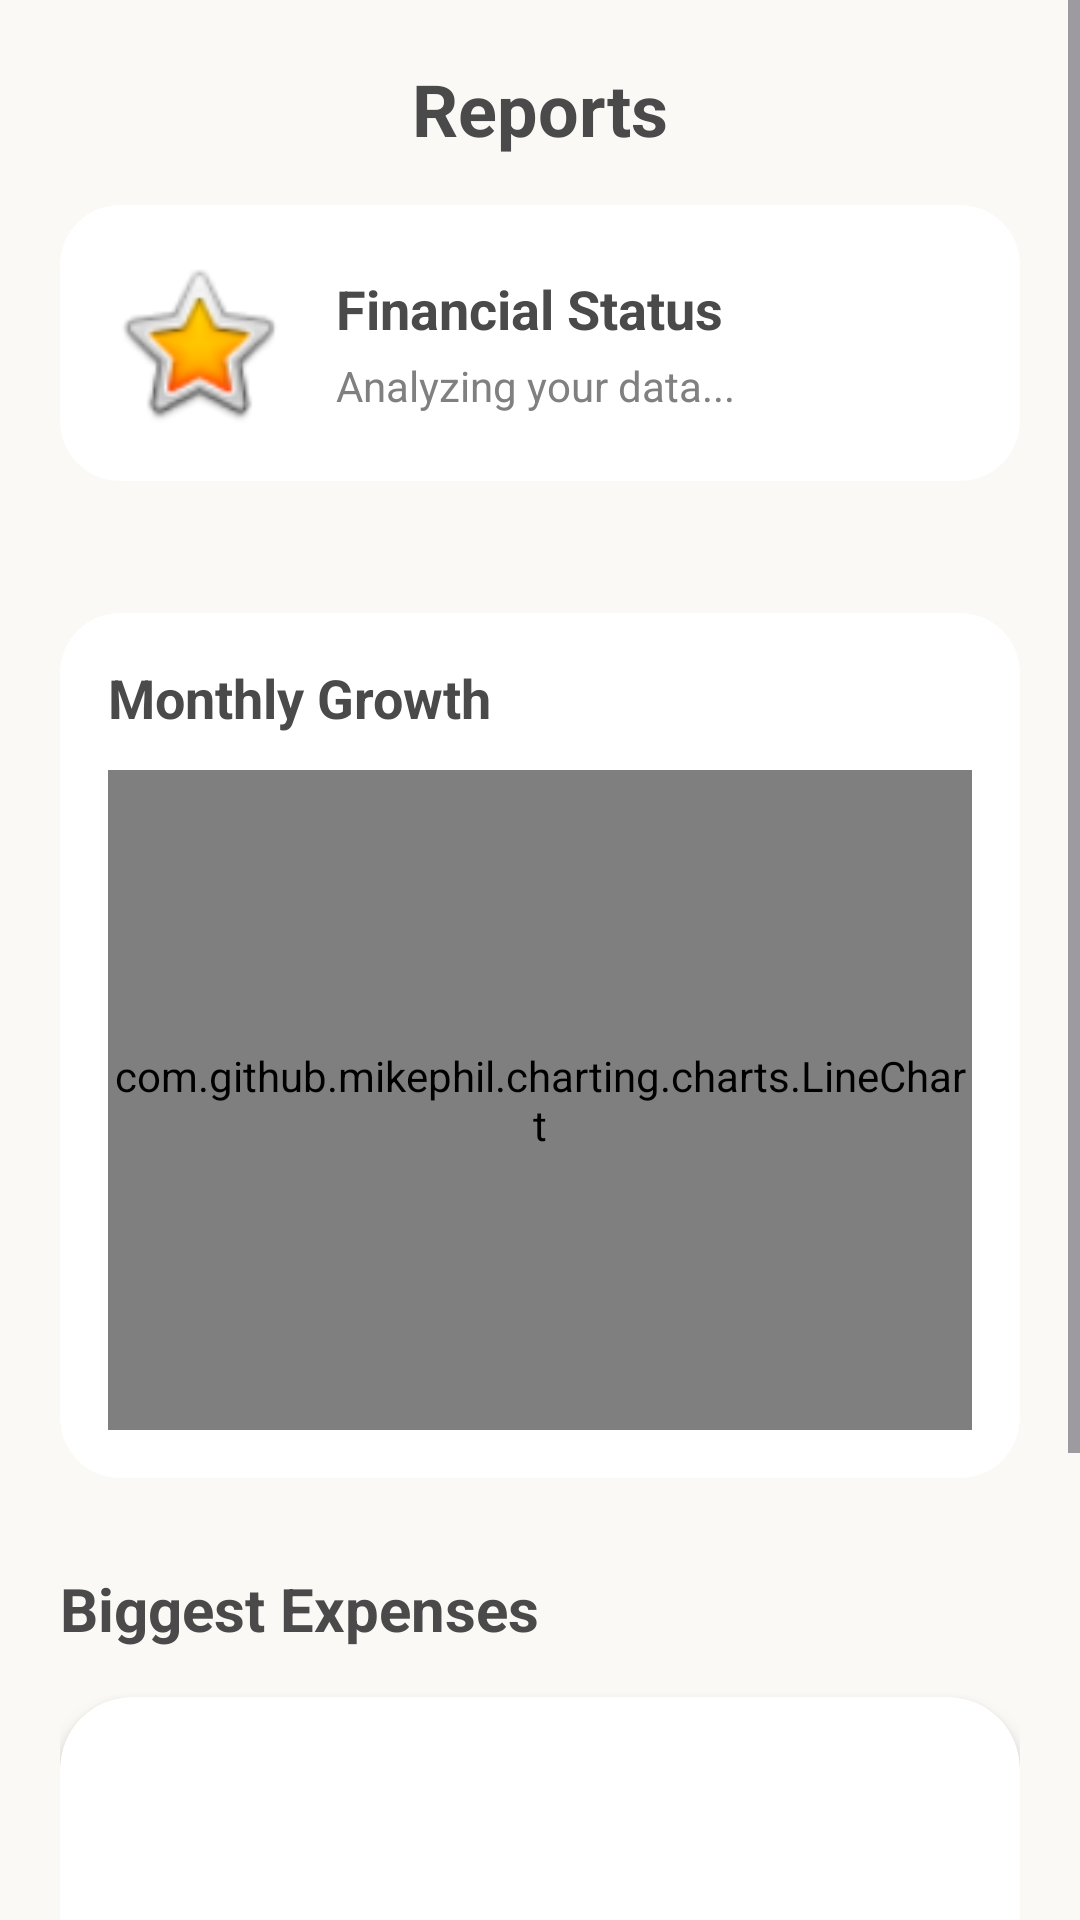

Layout XML and referenced resources for this Android screen:
<!-- AndroidManifest.xml: application theme Theme.MojarT -->
<!-- res/layout/fragment_reports.xml -->
<?xml version="1.0" encoding="utf-8"?>
<ScrollView xmlns:android="http://schemas.android.com/apk/res/android"
    xmlns:app="http://schemas.android.com/apk/res-auto"
    android:layout_width="match_parent"
    android:layout_height="match_parent"
    android:fillViewport="true"
    android:background="#FAF9F6">

    <LinearLayout
        android:layout_width="match_parent"
        android:layout_height="wrap_content"
        android:orientation="vertical"
        android:padding="20dp">

        <TextView
            android:layout_width="wrap_content"
            android:layout_height="wrap_content"
            android:text="@string/reports"
            android:textSize="24sp"
            android:textStyle="bold"
            android:layout_gravity="center"
            android:layout_marginBottom="16dp"
            android:textColor="#4A4A4A"/>

        <androidx.cardview.widget.CardView
            android:id="@+id/moodCard"
            android:layout_width="match_parent"
            android:layout_height="wrap_content"
            app:cardCornerRadius="20dp"
            app:cardElevation="0dp"
            app:cardBackgroundColor="#FFFFFF"
            android:layout_marginBottom="20dp">

            <LinearLayout
                android:layout_width="match_parent"
                android:layout_height="wrap_content"
                android:orientation="horizontal"
                android:gravity="center_vertical"
                android:padding="16dp">

                <ImageView
                    android:id="@+id/imgSpendingMood"
                    android:layout_width="60dp"
                    android:layout_height="60dp"
                    android:src="@android:drawable/btn_star_big_on"
                    android:contentDescription="Mood Icon" />

                <LinearLayout
                    android:layout_width="0dp"
                    android:layout_height="wrap_content"
                    android:layout_weight="1"
                    android:orientation="vertical"
                    android:layout_marginStart="16dp">

                    <TextView
                        android:id="@+id/tvSpendingMoodTitle"
                        android:layout_width="wrap_content"
                        android:layout_height="wrap_content"
                        android:text="@string/financial_status"
                        android:textSize="18sp"
                        android:textStyle="bold"
                        android:textColor="#4A4A4A" />

                    <TextView
                        android:id="@+id/tvSpendingMoodDesc"
                        android:layout_width="wrap_content"
                        android:layout_height="wrap_content"
                        android:text="@string/analyzing_your_data"
                        android:textSize="14sp"
                        android:textColor="#808080"
                        android:layout_marginTop="4dp" />
                </LinearLayout>
            </LinearLayout>
        </androidx.cardview.widget.CardView>

        <androidx.recyclerview.widget.RecyclerView
            android:id="@+id/rvMonthPicker"
            android:layout_width="match_parent"
            android:layout_height="wrap_content"
            android:layout_marginBottom="24dp"
            android:orientation="horizontal"
            app:layoutManager="androidx.recyclerview.widget.LinearLayoutManager" />

        <androidx.cardview.widget.CardView
            android:layout_width="match_parent"
            android:layout_height="wrap_content"
            app:cardCornerRadius="20dp"
            app:cardElevation="0dp"
            app:cardBackgroundColor="#FFFFFF"
            android:layout_marginBottom="30dp">

            <LinearLayout
                android:layout_width="match_parent"
                android:layout_height="wrap_content"
                android:orientation="vertical"
                android:padding="16dp">

                <TextView
                    android:layout_width="wrap_content"
                    android:layout_height="wrap_content"
                    android:text="@string/monthly_growth"
                    android:textSize="18sp"
                    android:textStyle="bold"
                    android:textColor="#4A4A4A"
                    android:layout_marginBottom="12dp"/>

                <com.github.mikephil.charting.charts.LineChart
                    android:id="@+id/growingLineChart"
                    android:layout_width="match_parent"
                    android:layout_height="220dp" />
            </LinearLayout>
        </androidx.cardview.widget.CardView>

        <TextView
            android:layout_width="wrap_content"
            android:layout_height="wrap_content"
            android:text="@string/biggest_expenses"
            android:textSize="20sp"
            android:textStyle="bold"
            android:layout_marginBottom="16dp"
            android:textColor="#4A4A4A"/>

        <androidx.cardview.widget.CardView
            android:layout_width="match_parent"
            android:layout_height="wrap_content"
            app:cardCornerRadius="24dp"
            app:cardElevation="4dp"
            app:cardBackgroundColor="#FFFFFF"
            android:layout_marginBottom="30dp">

            <androidx.recyclerview.widget.RecyclerView
                android:id="@+id/rvTopExpenses"
                android:layout_width="match_parent"
                android:layout_height="wrap_content"
                android:minHeight="230dp"
                android:padding="12dp"
                android:nestedScrollingEnabled="false"
                app:layoutManager="androidx.recyclerview.widget.LinearLayoutManager" />
        </androidx.cardview.widget.CardView>

    </LinearLayout>
</ScrollView>
<!-- resources referenced by this layout -->
<resources>
  <string name="analyzing_your_data">Analyzing your data...</string>
  <string name="biggest_expenses">Biggest Expenses</string>
  <string name="financial_status">Financial Status</string>
  <string name="monthly_growth">Monthly Growth</string>
  <string name="reports">Reports</string>
  <style name="Theme.MojarT" parent="Base.Theme.MojarT" />
  <style name="Base.Theme.MojarT" parent="Theme.Material3.Light.NoActionBar"> <item name="colorPrimary">@color/colorPrimary</item>
          <item name="android:statusBarColor">@color/backgroundColor</item>
          <item name="android:windowLightStatusBar">true</item>
          <item name="android:windowBackground">@color/backgroundColor</item>
      </style>
  <color name="colorPrimary">#A8B5A2</color>
  <color name="backgroundColor">#FAF9F6</color>
</resources>
